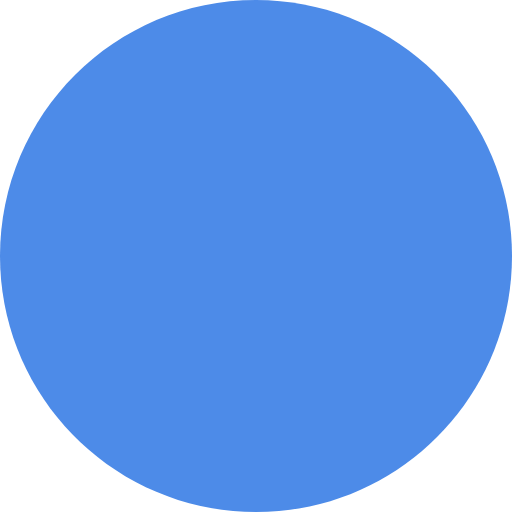
t = 0.00 s
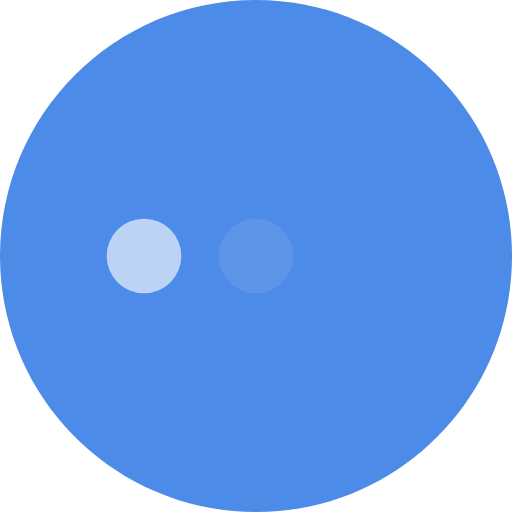
t = 0.30 s
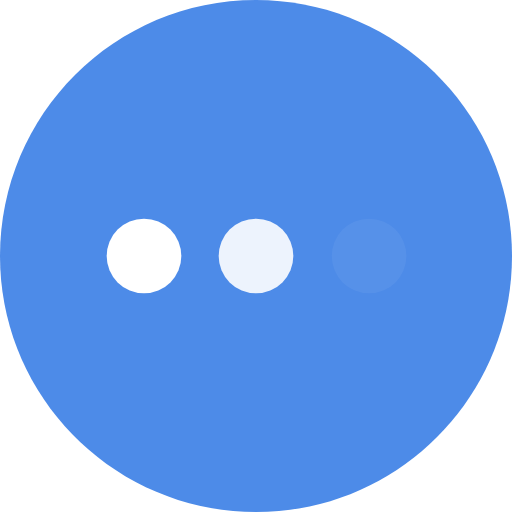
t = 0.58 s
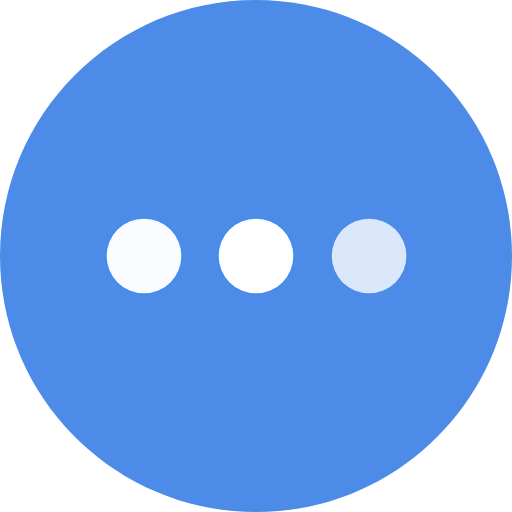
t = 0.85 s
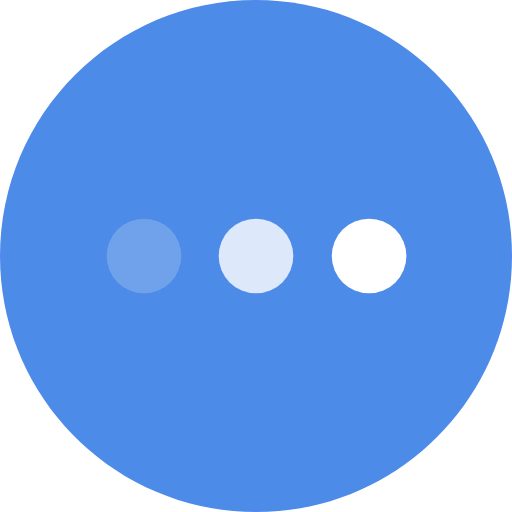
t = 1.15 s
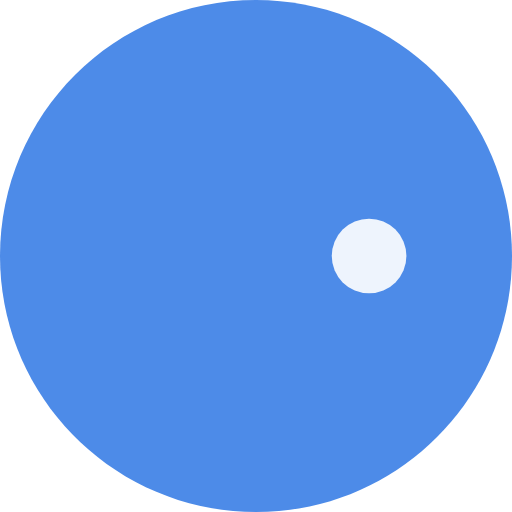
t = 1.40 s

The animated SVG that drew these frames (rendered in a browser with its animation timeline set to each time). Animation: 3 CSS @keyframes rules; one cycle of 1.70 s, repeats indefinitely.

<svg xmlns="http://www.w3.org/2000/svg" xmlns:xlink="http://www.w3.org/1999/xlink" id="ep1opzeolwb1" width="32" height="32" shape-rendering="geometricPrecision" text-rendering="geometricPrecision" viewBox="0 0 32 32"><style>@keyframes ep1opzeolwb3_f_o{0%{fill-opacity:0}29.411765%{fill-opacity:0;animation-timing-function:cubic-bezier(.42,0,1,1)}52.941176%,76.470588%{fill-opacity:1;animation-timing-function:cubic-bezier(.42,0,1,1)}}@keyframes ep1opzeolwb4_f_o{0%,82.352941%{fill-opacity:0}11.764706%{fill-opacity:0;animation-timing-function:cubic-bezier(.42,0,1,1)}35.294118%,58.823529%{fill-opacity:1;animation-timing-function:cubic-bezier(.42,0,1,1)}}@keyframes ep1opzeolwb5_f_o{0%{fill-opacity:0;animation-timing-function:cubic-bezier(.42,0,1,1)}23.529412%,47.058824%{fill-opacity:1;animation-timing-function:cubic-bezier(.42,0,1,1)}70.588235%{fill-opacity:0}}#ep1opzeolwb3{animation:ep1opzeolwb3_f_o 1700ms linear infinite normal forwards}#ep1opzeolwb4{animation:ep1opzeolwb4_f_o 1700ms linear infinite normal forwards}#ep1opzeolwb5{animation:ep1opzeolwb5_f_o 1700ms linear infinite normal forwards}</style><path id="ep1opzeolwb2" fill="#4D8BE8" fill-rule="evenodd" stroke="none" stroke-width="1" d="M16,32C24.836600,32,32,24.836600,32,16C32,7.163440,24.836600,0,16,0C7.163440,0,0,7.163440,0,16C0,24.836600,7.163440,32,16,32Z" clip-rule="evenodd"/><ellipse id="ep1opzeolwb3" fill="#FFF" fill-opacity="0" stroke="none" stroke-width="1" rx="2.333" ry="2.333" transform="matrix(1 0 0 1 23.06781100000000 16)"/><circle id="ep1opzeolwb4" r="2.333" fill="#FFF" fill-opacity="0" stroke="none" stroke-width="1" transform="matrix(1 0 0 1 16 16)"/><ellipse id="ep1opzeolwb5" fill="#FFF" fill-opacity="0" stroke="none" stroke-width="1" rx="2.333" ry="2.333" transform="matrix(1 0 0 1 9.00002000000000 16)"/></svg>